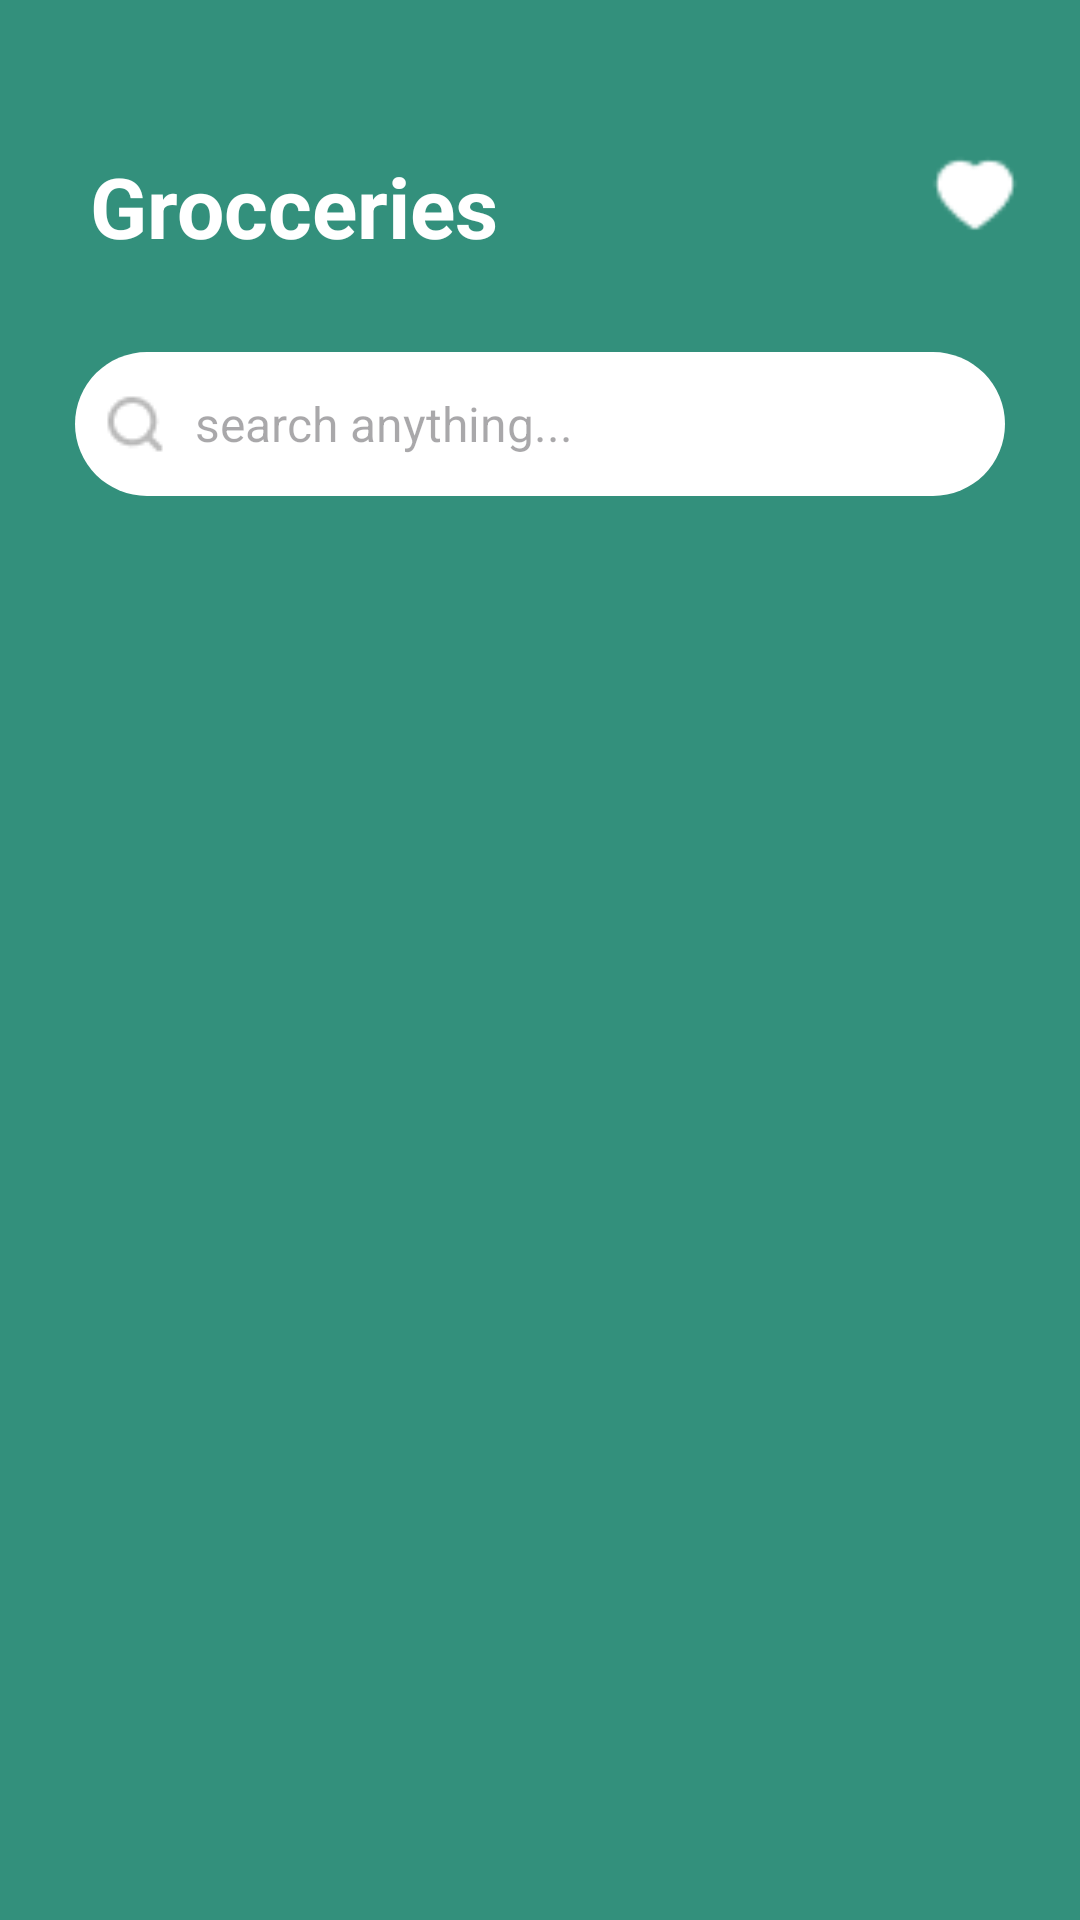

Here is an Android app screen rendered from its layout file. Give the layout XML and the strings, colors and styles it references.
<!-- AndroidManifest.xml: application theme Theme.Order_app -->
<!-- res/layout/bar_navigation_search.xml -->
<?xml version="1.0" encoding="utf-8"?>
<LinearLayout xmlns:android="http://schemas.android.com/apk/res/android"
    android:layout_width="match_parent"
    android:layout_height="180dp"
    xmlns:app="http://schemas.android.com/apk/res-auto"
    android:orientation="vertical"
    android:background="@drawable/green_bg2">
    <LinearLayout
        android:layout_width="wrap_content"
        android:layout_height="wrap_content"
        android:layout_marginTop="20dp"
        android:paddingHorizontal="10dp"
        android:paddingVertical="30dp"
        android:orientation="horizontal">

        <TextView
            android:id="@+id/bar_title"
            android:layout_width="150dp"
            android:layout_height="wrap_content"
            android:layout_marginStart="20dp"
            android:textStyle="bold"
            android:text="Grocceries"
            android:textColor="@color/White"
            android:textSize="28dp"/>

        <ImageView
            android:id="@+id/wish_icon"
            android:layout_width="30dp"
            android:layout_height="30dp"
            android:layout_marginStart="130dp"
            app:srcCompat="@drawable/icon_love" />

        <ImageView
            android:id="@+id/order"
            android:layout_width="30dp"
            android:layout_marginStart="20dp"
            android:layout_height="30dp"
            app:srcCompat="@drawable/giohang" />
        <ImageView
            android:id="@+id/notice"
            android:layout_width="10dp"
            android:layout_height="10dp"
            app:srcCompat="@drawable/notice" />
    </LinearLayout>
    <EditText
        android:id="@+id/search_input"
        android:layout_width="match_parent"
        android:layout_marginStart="25dp"
        android:layout_marginEnd="25dp"
        android:layout_height="wrap_content"
        android:background="@drawable/white_bg"
        android:drawableStart="@drawable/search_icon"
        android:drawablePadding="8dp"
        android:ems="10"
        android:hint="search anything..."
        android:inputType="text"
        android:minWidth="340dp"
        android:minHeight="48dp"
        android:padding="8dp"
        android:textSize="16sp" />

</LinearLayout>
<!-- resources referenced by this layout -->
<resources>
  <color name="White">#FFFFFF</color>
  <!-- drawable giohang: png bitmap (drawable, 606 bytes) -->
  <!-- drawable green_bg2 (drawable) -->
  <?xml version="1.0" encoding="utf-8"?>
  <selector xmlns:android="http://schemas.android.com/apk/res/android">
      <item>
          <shape android:shape="rectangle">
              <solid android:color="@color/Green"/>
          </shape>
      </item>
  </selector>
  <!-- drawable icon_love: png bitmap (drawable, 308 bytes) -->
  <!-- drawable notice: png bitmap (drawable, 300 bytes) -->
  <!-- drawable search_icon: png bitmap (drawable, 600 bytes) -->
  <!-- drawable white_bg (drawable) -->
  <?xml version="1.0" encoding="utf-8"?>
  <selector xmlns:android="http://schemas.android.com/apk/res/android">
  <item>
      <shape android:shape="rectangle">
          <corners android:radius="30dp"/>
          <solid android:color="@color/White"/>/>
      </shape>
  </item>
  </selector>
  <style name="Theme.Order_app" parent="Base.Theme.Order_app" />
  <color name="Green">#33907C</color>
  <style name="Base.Theme.Order_app" parent="Theme.Material3.DayNight.NoActionBar">
          
          
      </style>
</resources>
